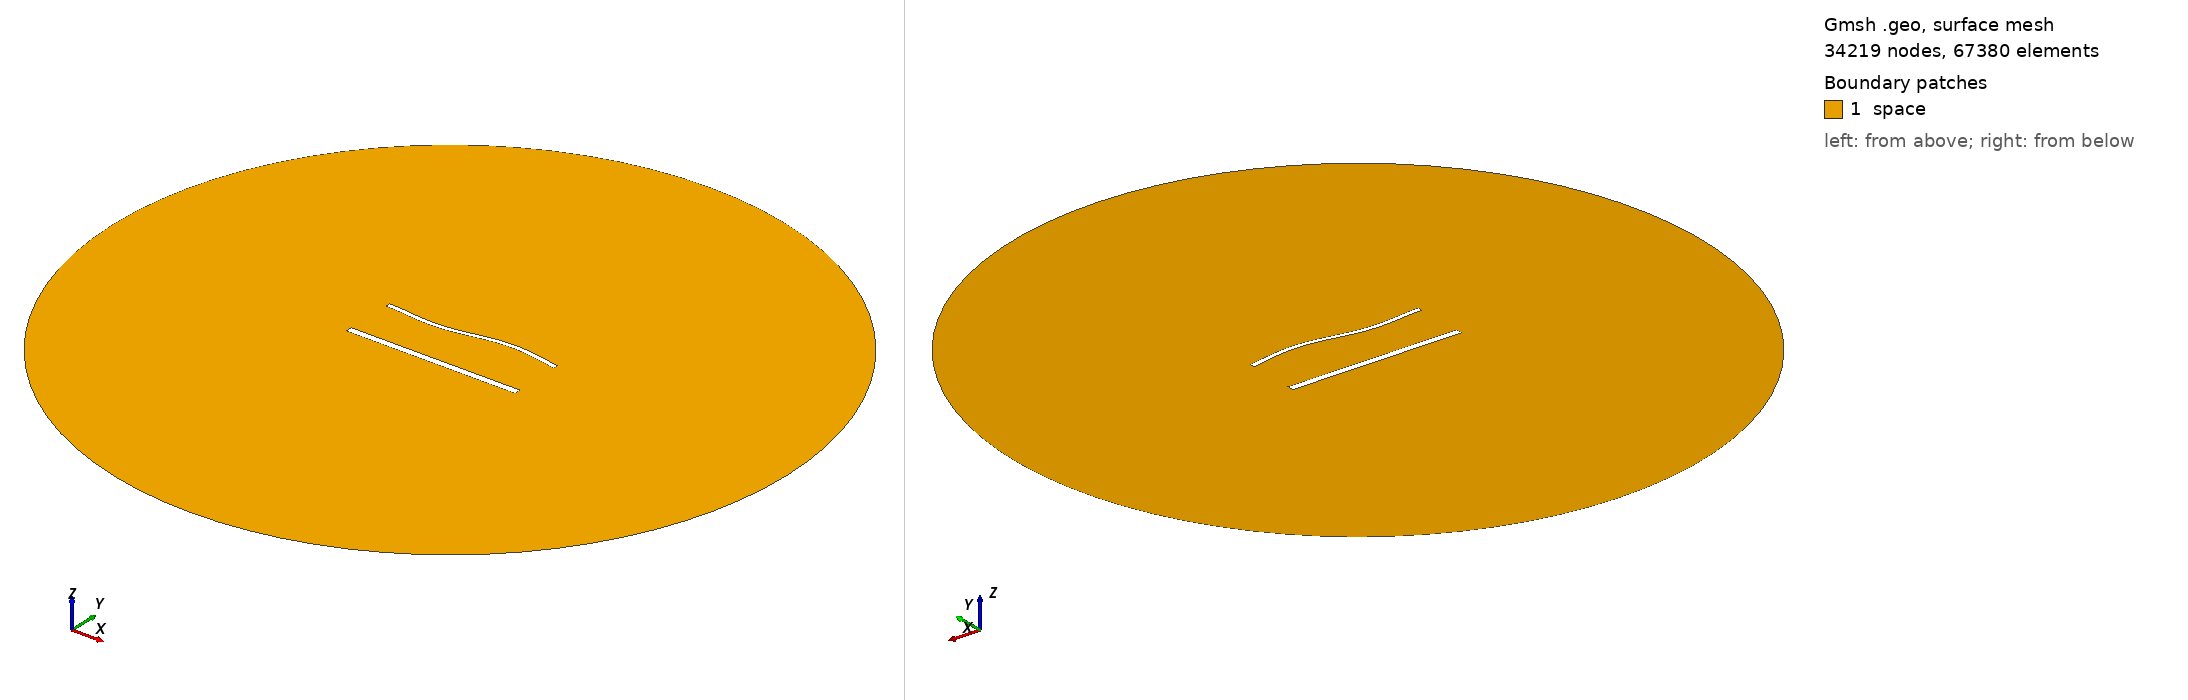

Gmsh geometry script, surface-meshed: 34219 nodes, 67380 surface elements. Boundary patches (legend numbers): 1 space. Left view from above one corner, right view from below the opposite corner. Legend entries are the model's physical surfaces. The drawing asked Gmsh for element sizes between 1% and 20% of the model's largest extent; the script's own settings can give other sizes.

=== 2009.geo (drawn) ===
//---------------------------------------
// Geometry kernel
//---------------------------------------

SetFactory("OpenCASCADE");



//---------------------------------------
// Parameters of the geometry
//---------------------------------------

// Overetch of the upper plate
overetch = 0.5;

// Distance between the plates
distance = 30.0;

// Discretization over the x axis (for the deformation)
nx = 50; 

// Length of the plate
L = 100 - overetch; 

// Number of modes
n = 4; 

// 1st mode coefficient
coeff(1) = 1.5;
beta(1) = 0.596864 * 3.1415926535 / L;

// 2nd mode coefficient
coeff(2) = 0.0;
beta(2) = 1.49418 * 3.1415926535 / L;

// 3rd mode coefficient
coeff(3) = -1.5;
beta(3) = 2.50025 * 3.1415926535 / L;

// 4th mode coefficient
coeff(4) = 0.0;
beta(4) = 3.49999 * 3.1415926535 / L;



//---------------------------------------
// Upper plate (deformed rectangle)
//---------------------------------------

// Coordiantes of the upper plate
xmin = -50;
xmax = 50 - overetch;

// Height of the upper plate
yheight = 4 - 2 * overetch;

// Indexes of the points
UpperID[] = {};
LowerID[] = {};
LeftID[] = {};
RightID[] = {};

// Point index
p = 1;

// Horizontal edges
For i In {1:nx}
    x = xmin + (i-1)*(xmax - xmin)/(nx-1);

    y_bottom = distance / 2 + overetch;
    For j In {1:n}
        C = (Cosh(beta(j)*L) + Cos(beta(j)*L)) / (Sinh(beta(j)*L) + Sin(beta(j)*L));
        y_bottom  = y_bottom + coeff(j) * (Cosh(beta(j)*(x+50)) - Cos(beta(j)*(x+50)) - C * (Sinh(beta(j)*(x+50)) - Sin(beta(j)*(x+50))));
    EndFor

    y_top = y_bottom + yheight;

    Point(p) = {x, y_top, 0, 1.0};
    UpperID[i] = p;
    p = p + 1;

    Point(p) = {x, y_bottom, 0, 1.0};
    LowerID[i] = p;
    p = p + 1;
EndFor

// Create point lists
UpperPts[] = {}; LowerPts[] = {};
For i In {1:nx}
  UpperPts[] += {UpperID[i]};
  LowerPts[] += {LowerID[i]};
EndFor

// Build splines
Spline(1) = {UpperPts[]};
Spline(2) = {LowerPts[]};
Line(3) = {LowerPts[nx-1], UpperPts[nx-1]};
Line(4) = {LowerPts[0], UpperPts[0]};

// Build the plane surface
Curve Loop(1) = {2, 3, -1, -4};
Plane Surface(1) = {1};



//---------------------------------------
// Lower plate (rectangle)
//---------------------------------------

// Vertices
Point(1001) = {-50, -distance/2, 0, 1.0};
Point(1002) = { 50, -distance/2, 0, 1.0};
Point(1003) = { 50,  -distance/2 + 4, 0, 1.0};
Point(1004) = {-50,  -distance/2 + 4, 0, 1.0};

// Edges
Line(5) = {1001, 1002};
Line(6) = {1002, 1003};
Line(7) = {1003, 1004};
Line(8) = {1004, 1001};

// Plane surface
Line Loop(2) = {5, 6, 7, 8};
Plane Surface(2) = {2}; 



//---------------------------------------
// Outer (fictious) boundary
//---------------------------------------

// Points
Point(1005) = {0, 0, 0};       // Center
Point(1006) = {200, 0, 0};     // Start point
Point(1007) = {0, 200, 0};     // 90 degrees
Point(1008) = {-200, 0, 0};    // 180 degrees
Point(1009) = {0, -200, 0};    // 270 degrees

// Circle arcs (each needs start, center, end)
Circle(9) = {1006, 1005, 1007};
Circle(10) = {1007, 1005, 1008};
Circle(11) = {1008, 1005, 1009};
Circle(12) = {1009, 1005, 1006};

// Plane surface for the entire domain
Curve Loop(3) = {9, 10, 11, 12};
Surface(3) = {3};

// Subtract the plates from the whole domain to obtain the actual domain where we want to solve the equations
BooleanDifference{ Surface{3}; Delete; }{ Surface{1}; Surface{2}; Delete; }




//---------------------------------------
// Transfinite Lines/Curves
//---------------------------------------

// Set the number of points on the boundaries
r = 6;
d = 0.15;

// Plates
Transfinite Curve {1} = 50*r/4 Using Progression 1;
Transfinite Line {2} = 50*r Using Progression 1;
Transfinite Curve {3, 4} = 2*r Using Progression 1+d;
Transfinite Line {5} = 50*r/4 Using Progression 1;
Transfinite Line {7} = 50*r Using Progression 1;
Transfinite Line {6} = 2*r Using Progression 1-d;
Transfinite Line {8} = 2*r Using Progression 1+d;

// Outer boundary
Transfinite Line {9, 10, 11, 12} = 20 Using Progression 1;



//---------------------------------------
// Physical groups
//---------------------------------------                

// Physical curves (boundaries)
Physical Line("force_segment", 10) = {2};
Physical Line("upper_plate", 11) = {1, 3, 4};
Physical Line("lower_plate", 12) = {5, 6, 7, 8};
Physical Line("boundary", 20) = {9, 10, 11, 12};

// Physical Surfaces
Physical Surface("space", 30) = {3};



//---------------------------------------
// 6. Generate the Mesh
//---------------------------------------

// 2D mesh generation
Mesh 2;
